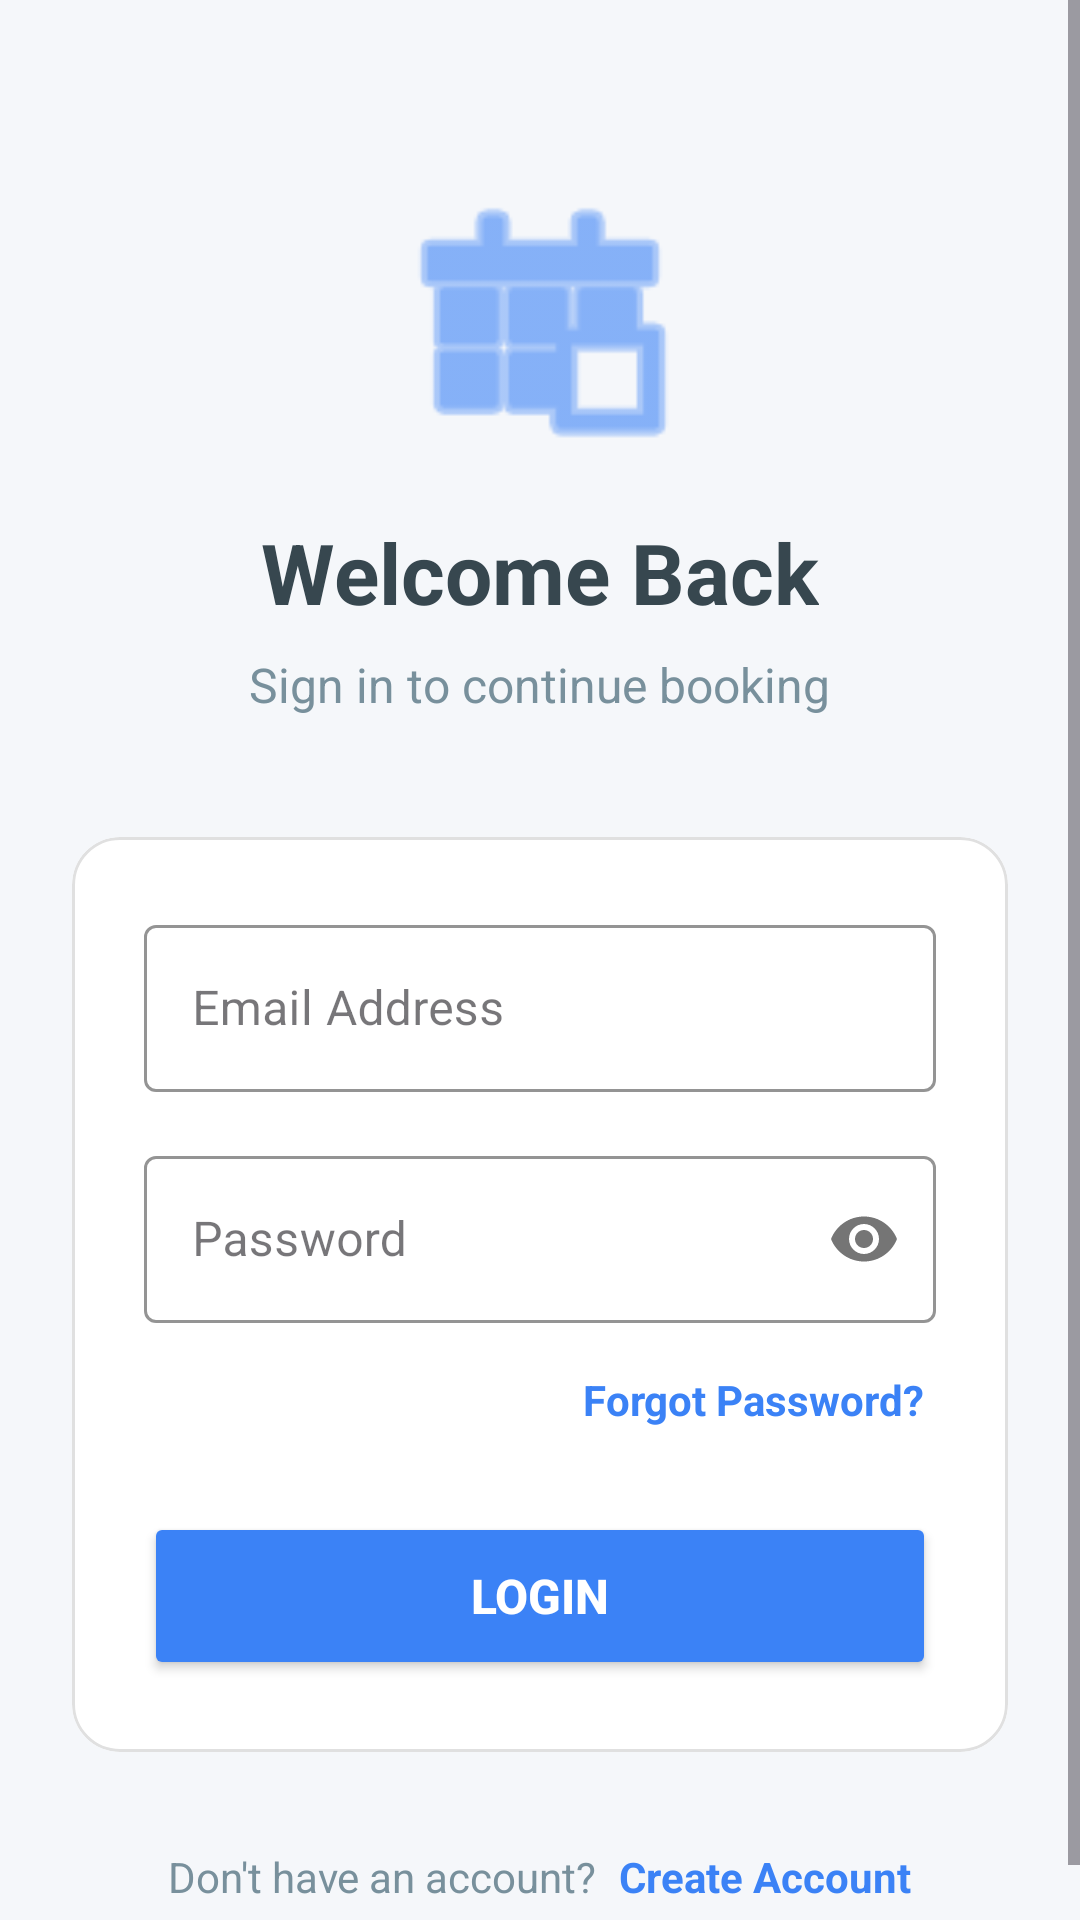

Reconstruct the res/layout file that produces this screen, plus the resources it refers to.
<!-- AndroidManifest.xml: application theme Theme.GroundBookingSystem -->
<!-- res/layout/activity_login.xml -->
<?xml version="1.0" encoding="utf-8"?>
<ScrollView xmlns:android="http://schemas.android.com/apk/res/android"
    xmlns:app="http://schemas.android.com/apk/res-auto"
    android:layout_width="match_parent"
    android:layout_height="match_parent"
    android:fillViewport="true"
    android:background="#F5F7FA"> 

    <LinearLayout
        android:layout_width="match_parent"
        android:layout_height="wrap_content"
        android:orientation="vertical"
        android:padding="24dp"
        android:gravity="center">

        
        <ImageView
            android:layout_width="100dp"
            android:layout_height="100dp"
            android:src="@android:drawable/ic_menu_today"
            app:tint="@color/primary"
            android:layout_marginBottom="16dp"
            android:layout_marginTop="32dp"
            android:contentDescription="Logo" />

        <TextView
            android:layout_width="wrap_content"
            android:layout_height="wrap_content"
            android:text="Welcome Back"
            android:textSize="28sp"
            android:textStyle="bold"
            android:textColor="#37474F"
            android:layout_marginBottom="8dp" />

        <TextView
            android:layout_width="wrap_content"
            android:layout_height="wrap_content"
            android:text="Sign in to continue booking"
            android:textSize="16sp"
            android:textColor="#78909C"
            android:layout_marginBottom="40dp" />

        
        <com.google.android.material.card.MaterialCardView
            android:layout_width="match_parent"
            android:layout_height="wrap_content"
            app:cardCornerRadius="16dp"
            app:cardElevation="0dp"
            app:strokeWidth="1dp"
            app:strokeColor="#E0E0E0"
            app:cardBackgroundColor="@color/white">

            <LinearLayout
                android:layout_width="match_parent"
                android:layout_height="wrap_content"
                android:orientation="vertical"
                android:padding="24dp">

                <com.google.android.material.textfield.TextInputLayout
                    android:layout_width="match_parent"
                    android:layout_height="wrap_content"
                    android:hint="Email Address"
                    app:boxBackgroundColor="@color/white"
                    app:boxStrokeColor="@color/primary"
                    app:hintTextColor="@color/primary"
                    style="@style/Widget.MaterialComponents.TextInputLayout.OutlinedBox"
                    android:layout_marginBottom="16dp">

                    <com.google.android.material.textfield.TextInputEditText
                        android:id="@+id/emailEditText"
                        android:layout_width="match_parent"
                        android:layout_height="wrap_content"
                        android:inputType="textEmailAddress"
                        android:textColor="#37474F" />
                </com.google.android.material.textfield.TextInputLayout>

                <com.google.android.material.textfield.TextInputLayout
                    android:layout_width="match_parent"
                    android:layout_height="wrap_content"
                    android:hint="Password"
                    app:boxBackgroundColor="@color/white"
                    app:boxStrokeColor="@color/primary"
                    app:hintTextColor="@color/primary"
                    app:passwordToggleEnabled="true"
                    style="@style/Widget.MaterialComponents.TextInputLayout.OutlinedBox"
                    android:layout_marginBottom="12dp">

                    <com.google.android.material.textfield.TextInputEditText
                        android:id="@+id/passwordEditText"
                        android:layout_width="match_parent"
                        android:layout_height="wrap_content"
                        android:inputType="textPassword"
                        android:textColor="#37474F" />
                </com.google.android.material.textfield.TextInputLayout>

                <TextView
                    android:id="@+id/forgotPasswordText"
                    android:layout_width="wrap_content"
                    android:layout_height="wrap_content"
                    android:text="Forgot Password?"
                    android:textColor="@color/primary"
                    android:textSize="14sp"
                    android:textStyle="bold"
                    android:layout_gravity="end"
                    android:layout_marginBottom="24dp"
                    android:clickable="true"
                    android:focusable="true"
                    android:background="?attr/selectableItemBackground"
                    android:padding="4dp"/>

                <Button
                    android:id="@+id/loginButton"
                    android:layout_width="match_parent"
                    android:layout_height="56dp"
                    android:text="Login"
                    android:textSize="16sp"
                    android:textStyle="bold"
                    android:textColor="@color/white"
                    android:backgroundTint="@color/primary"
                    app:cornerRadius="12dp"
                    android:elevation="2dp" />

            </LinearLayout>
        </com.google.android.material.card.MaterialCardView>

        
        <LinearLayout
            android:layout_width="wrap_content"
            android:layout_height="wrap_content"
            android:orientation="horizontal"
            android:layout_marginTop="32dp">

            <TextView
                android:layout_width="wrap_content"
                android:layout_height="wrap_content"
                android:text="Don't have an account? "
                android:textColor="#78909C"
                android:textSize="14sp" />

            <TextView
                android:id="@+id/registerTextView"
                android:layout_width="wrap_content"
                android:layout_height="wrap_content"
                android:text="Create Account"
                android:textColor="@color/primary"
                android:textSize="14sp"
                android:textStyle="bold"
                android:paddingStart="4dp"
                android:clickable="true"
                android:focusable="true"
                android:background="?attr/selectableItemBackground"/>
        </LinearLayout>
        
        <ProgressBar
            android:id="@+id/progressBar"
            android:layout_width="wrap_content"
            android:layout_height="wrap_content"
            android:visibility="gone"
            android:layout_marginTop="16dp"/>

    </LinearLayout>
</ScrollView>
<!-- resources referenced by this layout -->
<resources>
  <color name="primary">#3B82F6</color>
  <color name="white">#FFFFFF</color>
  <style name="Theme.GroundBookingSystem" parent="Theme.Material3.DayNight.NoActionBar">
          
          <item name="colorPrimary">@color/primary</item>
          <item name="colorPrimaryVariant">@color/primary_dark</item>
          <item name="colorOnPrimary">@color/white</item>
          
          <item name="colorSecondary">@color/accent</item>
          <item name="colorOnSecondary">@color/text_primary</item>
          
          <item name="android:statusBarColor">@color/primary_dark</item>
          
          <item name="android:windowBackground">@color/background_light</item>
      </style>
  <color name="primary_dark">#1D4ED8</color>
  <color name="accent">#F59E0B</color>
  <color name="text_primary">#0F172A</color>
  <color name="background_light">#F8FAFC</color>
</resources>
